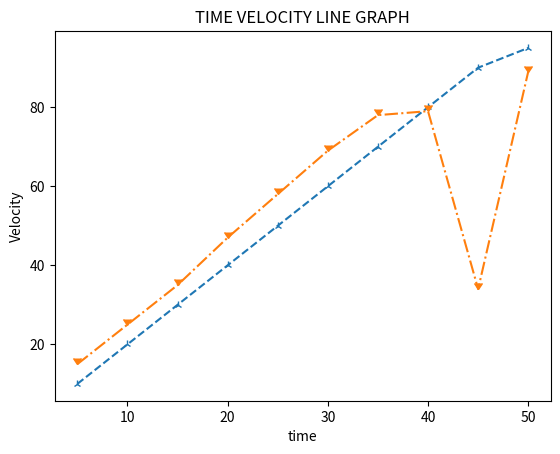

Generate this figure with matplotlib:
import matplotlib.pyplot as p
#list for time
time=[5,10,15,20,25,30,35,40,45,50]
velocity1=[10,20,30,40,50,60,70,80,90,95]
velocity2=[15,25,35,47,58,69,78,79,34,89]
p.plot(time,velocity1,linestyle='dashed',marker='2')
p.plot(time,velocity2,linestyle='dashdot',marker=7)
p.title("TIME VELOCITY LINE GRAPH")
p.xlabel("time")
p.ylabel("Velocity")
#p.legend()
p.show()